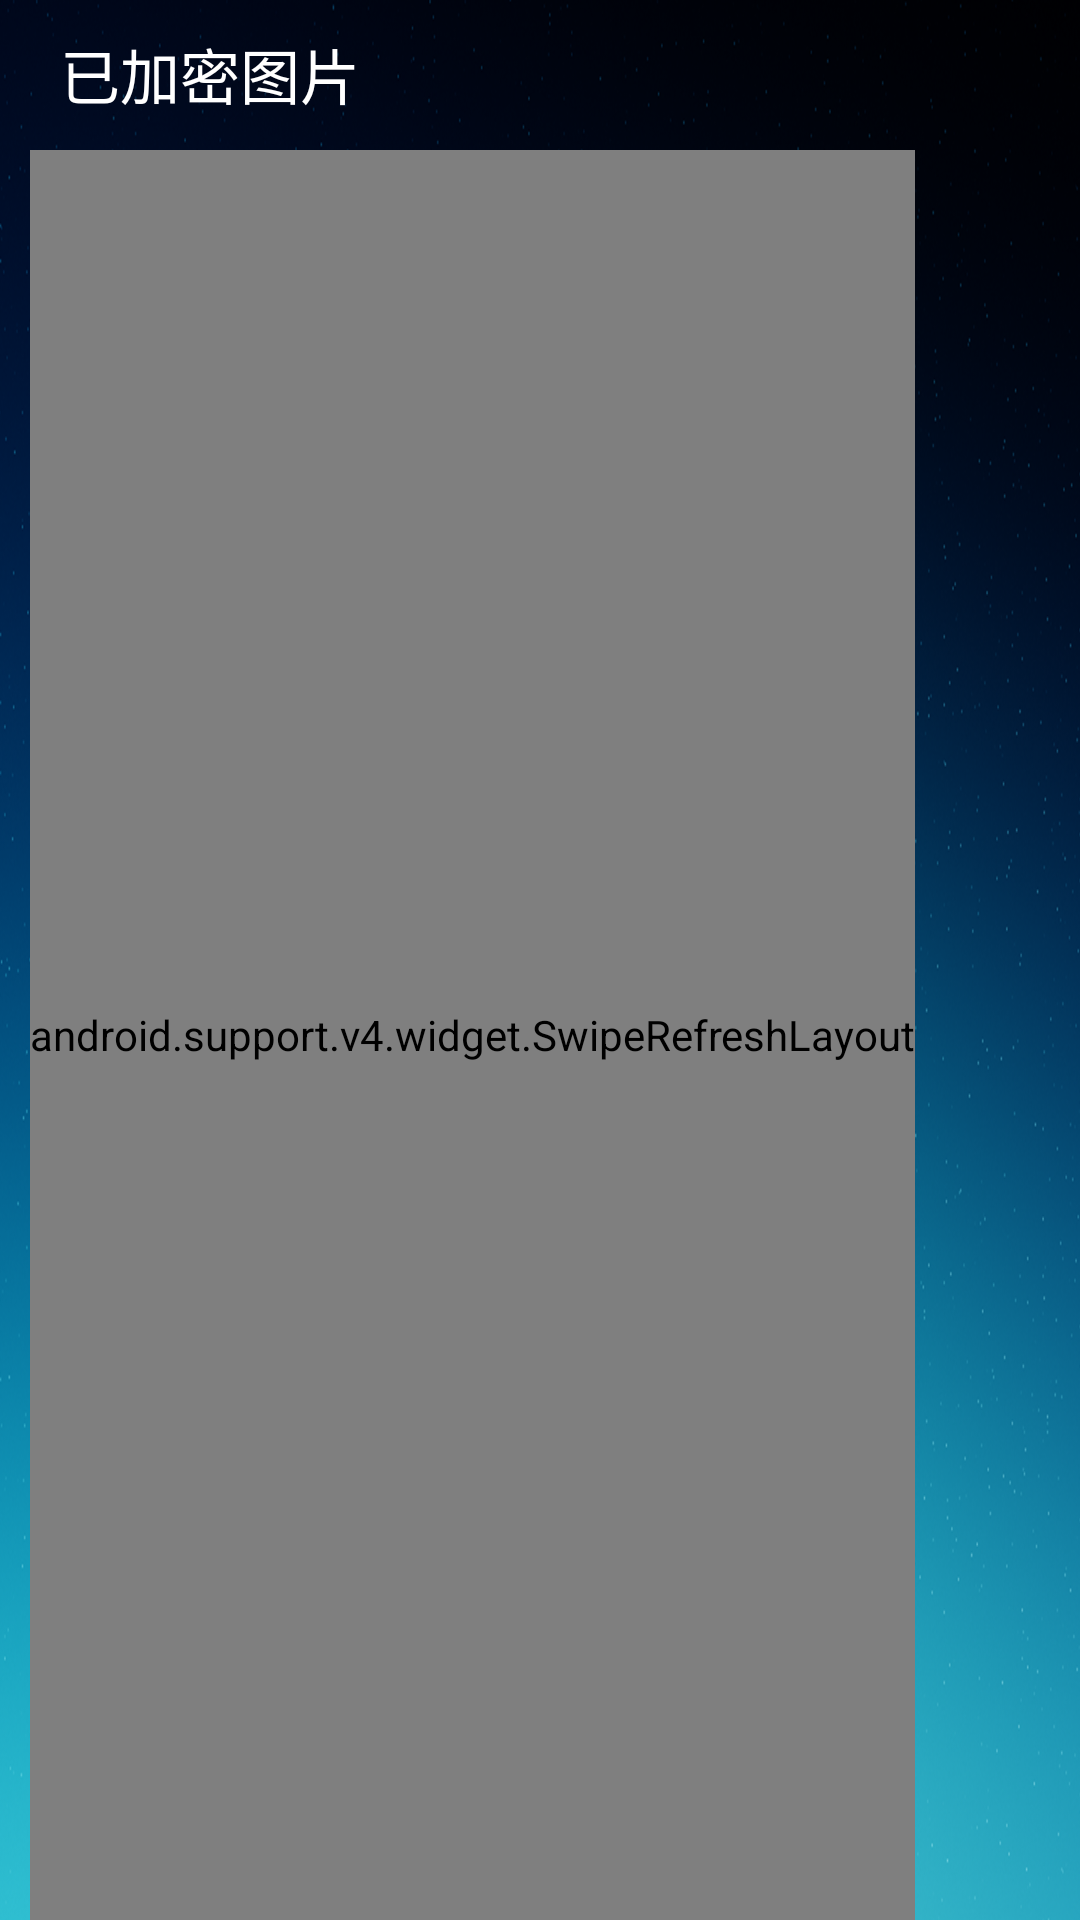

The Android layout XML behind this screen, and the referenced resources:
<!-- AndroidManifest.xml: activity theme Theme.AppCompat.NoActionBar -->
<!-- res/layout/activity_picture.xml -->
<?xml version="1.0" encoding="utf-8"?>
<RelativeLayout xmlns:android="http://schemas.android.com/apk/res/android"
    android:layout_width="match_parent"
    android:layout_height="match_parent"
    android:orientation="vertical"
    android:background="@mipmap/beijing"
    android:fitsSystemWindows="true">

    <include layout="@layout/enctypt_bar"
        android:id="@+id/include_picture"/>

    <ImageView
        android:layout_width="200dp"
        android:layout_height="150dp"
        android:id="@+id/image_blank"
        android:layout_centerInParent="true"
        android:layout_marginTop="100dp" />
    <TextView
        android:layout_width="wrap_content"
        android:layout_height="wrap_content"
        android:id="@+id/text_blank"
        android:layout_centerInParent="true"
        android:layout_below="@id/image_blank"
        android:textSize="20dp"
        android:textColor="@color/colorGrey"
        android:layout_marginTop="10dp"/>
    <LinearLayout
        android:focusable="true"
        android:layout_width="wrap_content"
        android:layout_height="wrap_content"
        android:layout_marginRight="10dp"
        android:layout_marginLeft="10dp"
        android:id="@+id/linear_picture"
        android:layout_below="@id/include_picture"
        android:layout_alignParentBottom="true">

        <android.support.v4.widget.SwipeRefreshLayout xmlns:android="http://schemas.android.com/apk/res/android"
            xmlns:tools="http://schemas.android.com/tools"
            android:layout_width="match_parent"
            android:layout_height="match_parent"
            android:id="@+id/swipe_layout_picture"
            android:focusable="true">

            <ListView
                android:layout_width="match_parent"
                android:layout_height="match_parent"
                android:layout_weight="1"
                android:id="@+id/lv"
                android:dividerHeight="8dp"
                android:divider="@color/colorAllAlpha"
                android:scrollbarStyle="outsideOverlay"
                android:overScrollMode="never"
                android:clickable="true"
                android:focusable="true"
                android:footerDividersEnabled="true"
                android:headerDividersEnabled="true"
                android:layout_alignParentBottom="true"
                android:layout_alignParentTop="true" />
        </android.support.v4.widget.SwipeRefreshLayout>

    </LinearLayout>


    <ProgressBar
        android:layout_width="70dp"
        android:layout_height="70dp"
        android:id="@+id/progressbar"
        android:layout_centerVertical="true"
        android:layout_centerHorizontal="true"
        android:indeterminateDrawable="@anim/progressbar"
        android:indeterminateDuration="1000"
        />

    <TextView
        android:layout_width="wrap_content"
        android:layout_height="wrap_content"
        android:id="@+id/jindu"
        android:textColor="@color/colorWhite"
        android:layout_centerHorizontal="true"
        android:layout_centerVertical="true"
        android:textSize="18dp"/>

</RelativeLayout>
<!-- res/layout/enctypt_bar.xml (included above) -->
<?xml version="1.0" encoding="utf-8"?>
<LinearLayout xmlns:android="http://schemas.android.com/apk/res/android"
    android:orientation="vertical"
    android:layout_width="match_parent"
    android:layout_height="50dp"
    android:background="@color/colorAllAlpha"
    android:fitsSystemWindows="true">

    <TextView
        android:layout_width="wrap_content"
        android:layout_height="wrap_content"
        android:text="@string/mypicture"
        android:textColor="@color/colorWhite"
        android:textSize="20dp"
        android:layout_gravity="center_vertical"
        android:layout_marginTop="10dp"
        android:layout_marginLeft="20dp"/>
</LinearLayout>
<!-- resources referenced by this layout -->
<resources>
  <color name="colorAllAlpha">#00000000</color>
  <color name="colorGrey">#70CCCCCC</color>
  <color name="colorWhite">#FFFFFF</color>
  <!-- mipmap beijing: png bitmap (mipmap-xxhdpi, 894628 bytes) -->
  <string name="mypicture">已加密图片</string>
</resources>
